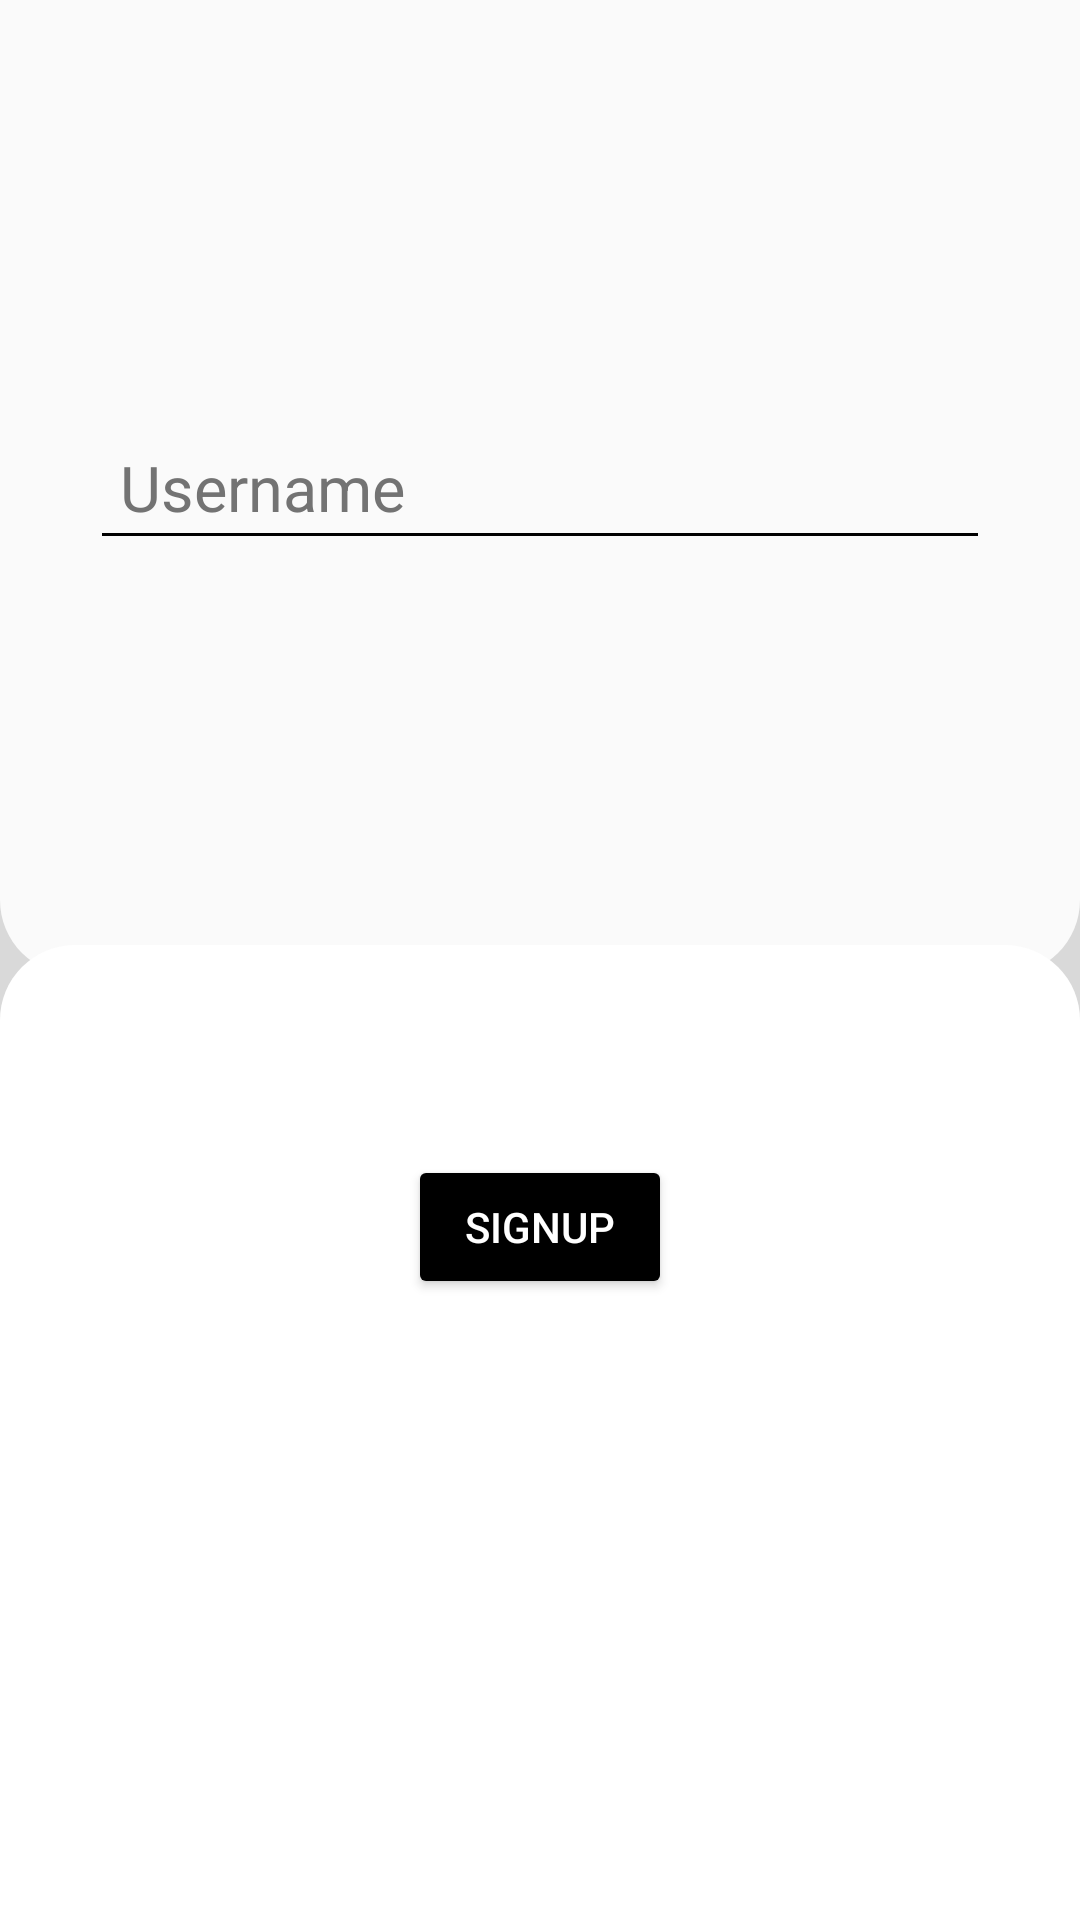

Write the Android layout XML for this screen, with the resource values it uses.
<!-- AndroidManifest.xml: application theme Theme.LetsConnect -->
<!-- res/layout/activity_sign_up2.xml -->
<?xml version="1.0" encoding="utf-8"?>
<RelativeLayout xmlns:android="http://schemas.android.com/apk/res/android"
    xmlns:tools="http://schemas.android.com/tools"
    android:layout_width="match_parent"
    android:layout_height="match_parent"
    android:background="@color/background"
    tools:ignore="HardcodedText"
    tools:context=".activities.register.SignUp1">

    <LinearLayout
        android:id="@+id/top"
        android:layout_width="match_parent"
        android:layout_height="325dp"
        android:layout_alignParentTop="true"
        android:orientation="vertical"
        android:gravity="center"
        android:background="@drawable/register_back_top">

        <EditText
            android:id="@+id/username"
            android:hint="Username"
            android:textSize="21sp"
            android:textColor="@color/textColor"
            android:textColorHint="@color/hintTextColor"
            android:backgroundTint="@color/textColor"
            android:padding="10dp"
            android:layout_margin="10dp"
            android:inputType="text"
            android:layout_width="300dp"
            android:layout_height="wrap_content"
            android:importantForAutofill="no" />

    </LinearLayout>

    <TextView
        android:layout_width="230dp"
        android:layout_height="wrap_content"
        android:textSize="40sp"
        android:text="@string/app_name"
        android:layout_below="@+id/top"
        android:layout_above="@id/bottom"
        android:textColor="@color/app_name"
        android:gravity="center"
        android:layout_marginTop="40dp"
        android:layout_marginBottom="40dp"
        android:layout_marginStart="85dp"/>

    <LinearLayout
        android:id="@+id/bottom"
        android:layout_width="match_parent"
        android:layout_height="325dp"
        android:layout_alignParentBottom="true"
        android:orientation="vertical"
        android:gravity="center_horizontal"
        android:background="@drawable/register_back_bottom">

        <Button
            android:id="@+id/signup"
            android:backgroundTint="@color/textColor"
            android:textColor="@color/white"
            android:text="SignUp"
            android:layout_marginTop="70dp"
            android:layout_width="wrap_content"
            android:layout_height="wrap_content"/>


    </LinearLayout>

</RelativeLayout>
<!-- resources referenced by this layout -->
<resources>
  <color name="app_name">#000000</color>
  <color name="background">#D9D9D9</color>
  <color name="hintTextColor">#737373</color>
  <color name="textColor">#000000</color>
  <color name="white">#FFFFFFFF</color>
  <!-- drawable register_back_bottom (drawable) -->
  <?xml version="1.0" encoding="utf-8"?>
  <shape xmlns:android="http://schemas.android.com/apk/res/android"
      android:shape="rectangle">
  
      <corners
          android:topLeftRadius="25dp"
          android:topRightRadius="25dp"/>
  
      <solid android:color="#FFFFFF"/>
  
  </shape>
  <!-- drawable register_back_top (drawable) -->
  <?xml version="1.0" encoding="utf-8"?>
  <shape xmlns:android="http://schemas.android.com/apk/res/android"
      android:shape="rectangle">
  
      <corners
          android:bottomLeftRadius="25dp"
          android:bottomRightRadius="25dp"/>
  
      <solid android:color="#FAFAFA"/>
  
  </shape>
  <string name="app_name">LetsDoIt</string>
  <style name="Theme.LetsConnect" parent="Theme.MaterialComponents.DayNight.NoActionBar">
          
          <item name="colorPrimary">#000000</item>
          <item name="colorPrimaryVariant">#000000</item>
          <item name="colorOnPrimary">#4F4557</item>
          
          <item name="colorSecondary">@color/teal_200</item>
          <item name="colorSecondaryVariant">@color/teal_700</item>
          <item name="colorOnSecondary">@color/black</item>
          
          <item name="android:statusBarColor">?attr/colorPrimaryVariant</item>
          
      </style>
  <color name="teal_200">#FF03DAC5</color>
  <color name="teal_700">#FF018786</color>
  <color name="black">#FF000000</color>
</resources>
